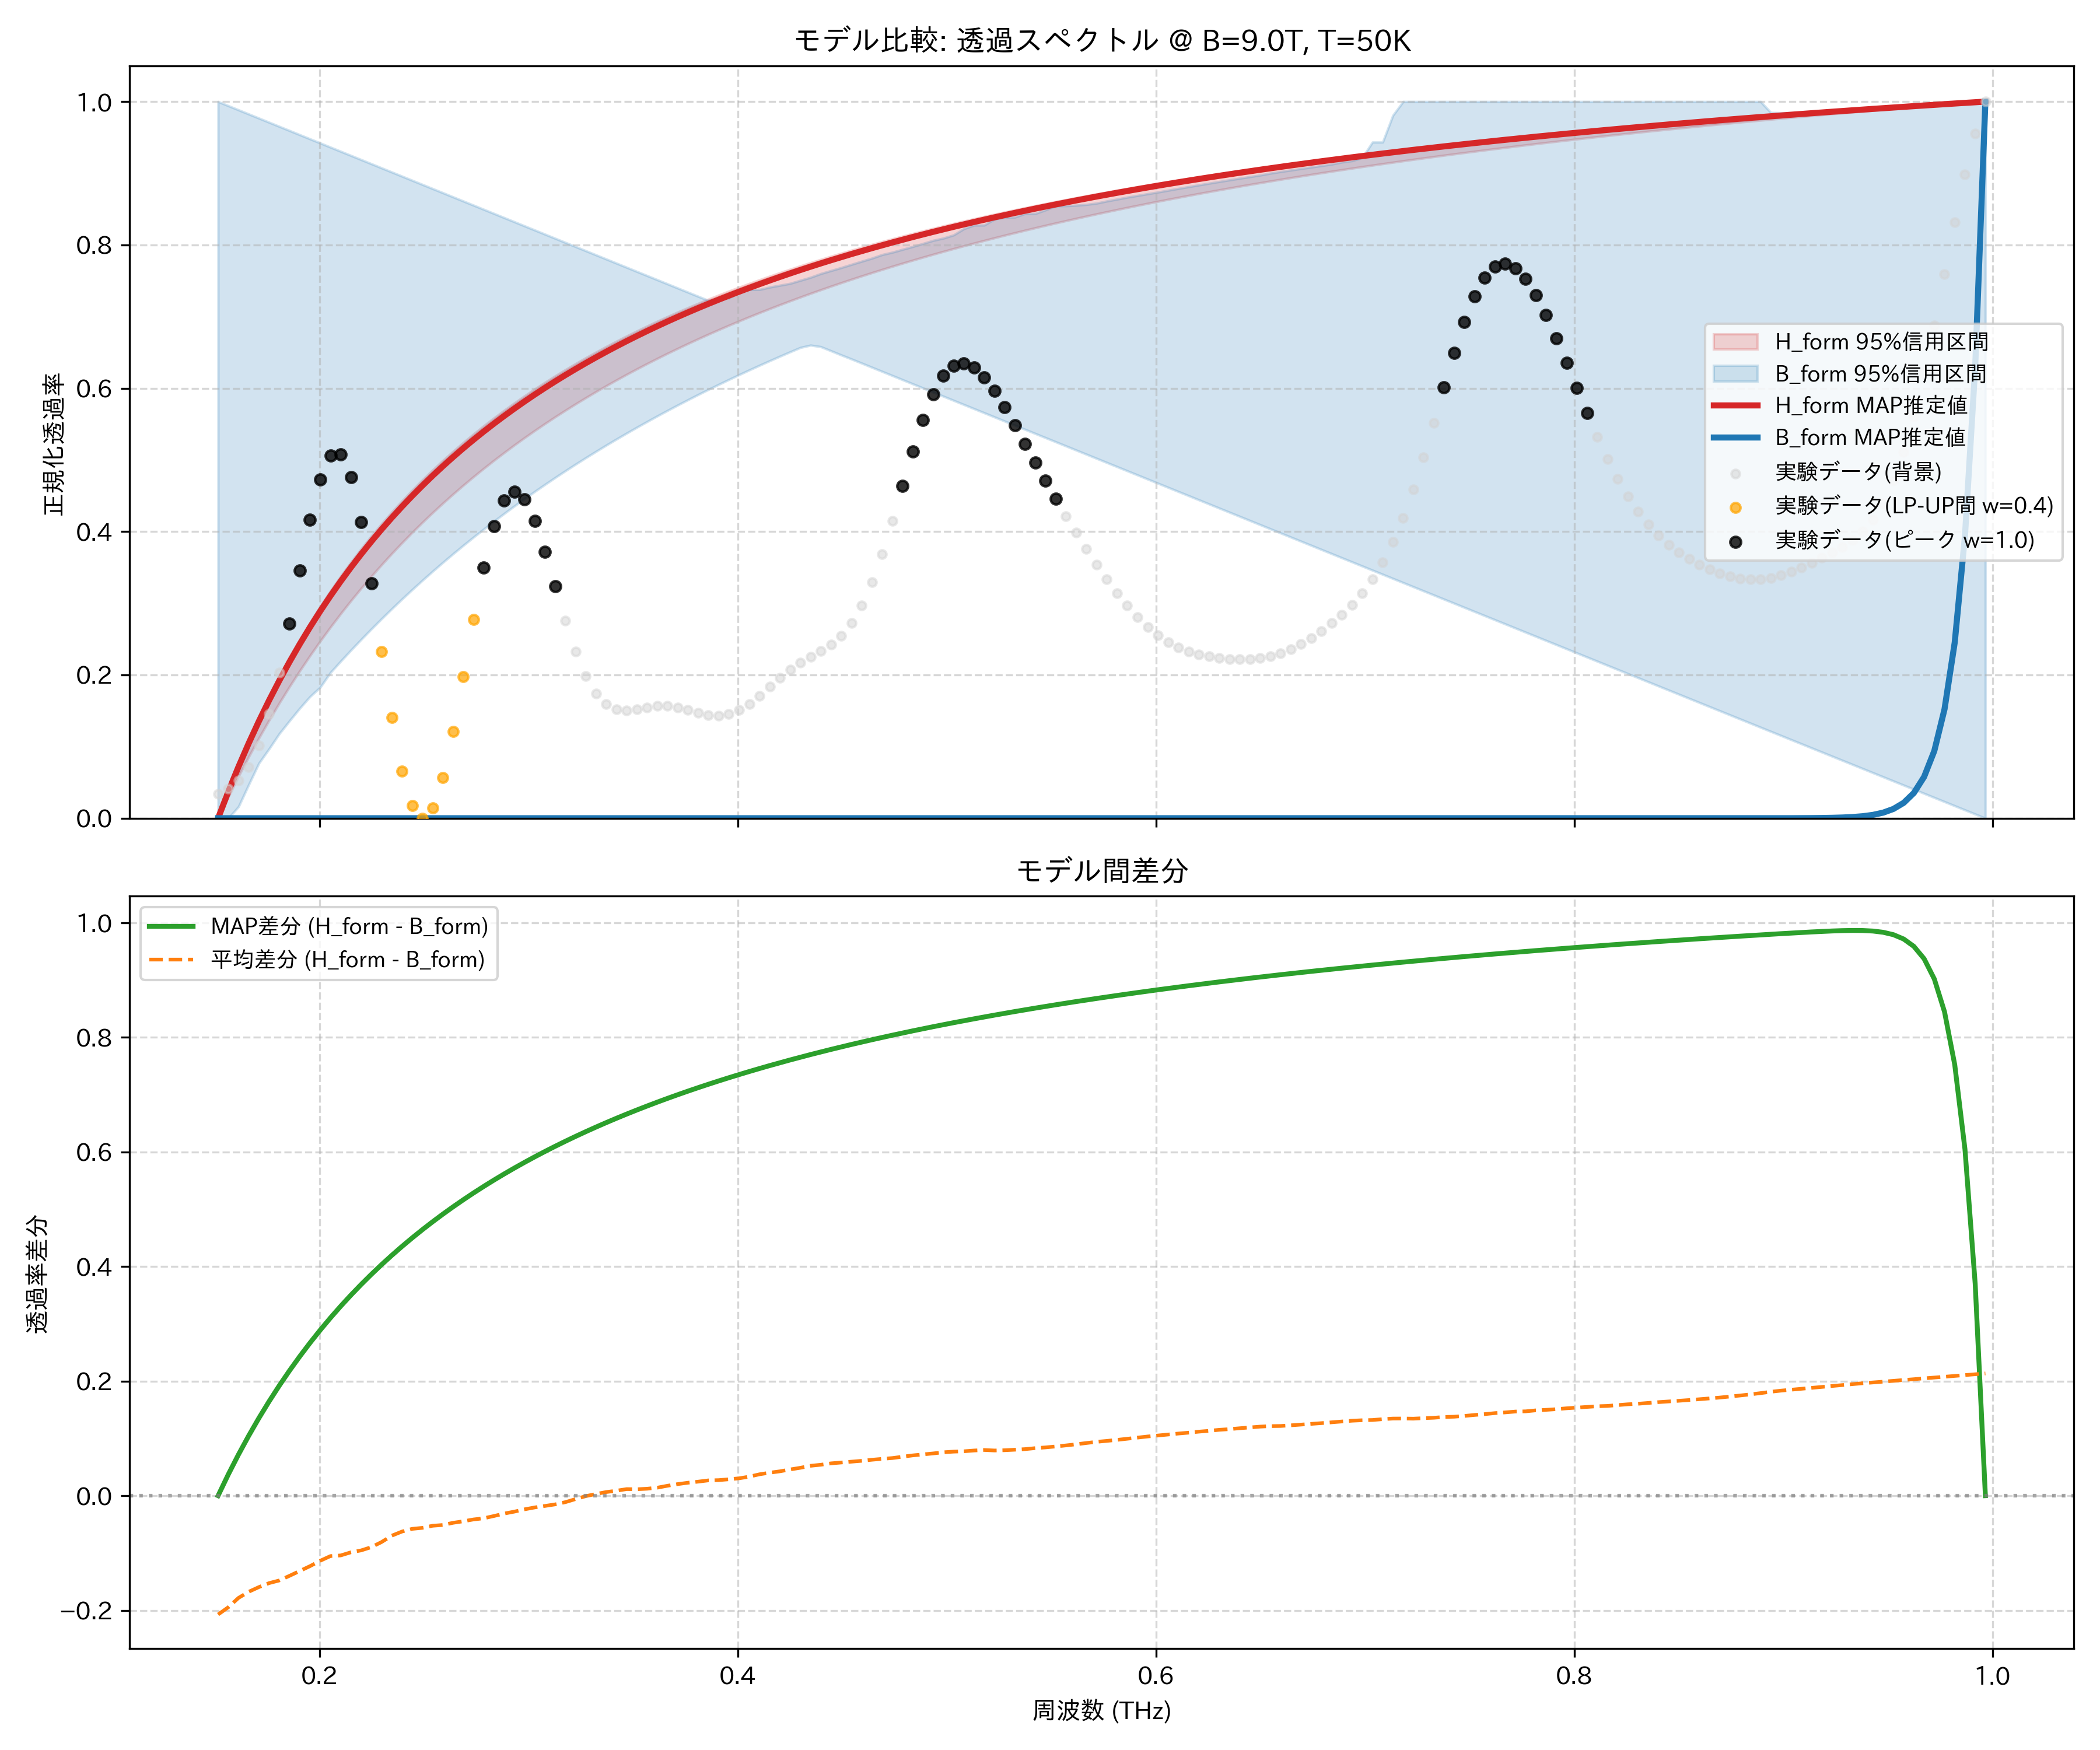

Data behind this chart, as committed beside it:
frequency_thz, H_form_mean, H_form_map, H_form_lower_95, H_form_upper_95, B_form_mean, B_form_map, B_form_lower_95, B_form_upper_95, observed_normalized
0.1514, 0.0, 0.0, 0.0, 0.0, 0.2073, 0.0, 0.0, 1.0, 0.03386
0.1563, 0.03633, 0.03709, 0.02997, 0.03824, 0.231, 8.230763034137205e-212, 0.0, 0.9942, 0.04128
0.1612, 0.07049, 0.07192, 0.05858, 0.07407, 0.2488, 1.6235742047010287e-204, 0.01613, 0.9884, 0.0524
0.1661, 0.1027, 0.1047, 0.08589, 0.1077, 0.2703, 1.2463119245927475e-197, 0.04688, 0.9826, 0.07117
0.171, 0.133, 0.1356, 0.112, 0.1393, 0.2925, 4.022462199453227e-191, 0.07682, 0.9769, 0.1013
0.1759, 0.1617, 0.1647, 0.137, 0.1691, 0.3142, 5.8490426300642145e-185, 0.09698, 0.9711, 0.1452
0.1808, 0.1889, 0.1923, 0.1609, 0.1973, 0.3368, 4.076742276433538e-179, 0.1181, 0.9653, 0.2029
0.1856, 0.2147, 0.2184, 0.1838, 0.2239, 0.3544, 1.4400206967993236e-173, 0.136, 0.9595, 0.2718
0.1905, 0.2391, 0.2431, 0.2058, 0.249, 0.3704, 2.7105671593133045e-168, 0.1535, 0.9537, 0.3457
0.1954, 0.2624, 0.2667, 0.2269, 0.2729, 0.3853, 2.845117947961445e-163, 0.1697, 0.9479, 0.4162
0.2003, 0.2845, 0.289, 0.2472, 0.2956, 0.398, 1.735207353619119e-158, 0.1827, 0.9422, 0.4729
0.2052, 0.3056, 0.3103, 0.2667, 0.3171, 0.411, 6.38318643260946e-154, 0.2033, 0.9364, 0.506
0.2101, 0.3257, 0.3306, 0.2854, 0.3377, 0.43, 1.465305046698474e-149, 0.2191, 0.9306, 0.5081
0.2149, 0.345, 0.35, 0.3034, 0.3572, 0.4437, 2.1651947296591865e-145, 0.2344, 0.9248, 0.4762
0.2198, 0.3633, 0.3685, 0.3208, 0.3759, 0.4588, 2.1186632835821838e-141, 0.2494, 0.919, 0.4134
0.2247, 0.3809, 0.3861, 0.3375, 0.3937, 0.4707, 1.4089828192701041e-137, 0.264, 0.9133, 0.3279
0.2296, 0.3978, 0.4031, 0.3537, 0.4107, 0.4787, 6.522024684891161e-134, 0.2783, 0.9075, 0.2324
0.2345, 0.4139, 0.4193, 0.3692, 0.427, 0.4837, 2.1478869974311842e-130, 0.2922, 0.9017, 0.1408
0.2394, 0.4294, 0.4349, 0.3843, 0.4427, 0.492, 5.1352250089648635e-127, 0.3057, 0.8959, 0.06592
0.2443, 0.4443, 0.4498, 0.3988, 0.4577, 0.5022, 9.080585012572885e-124, 0.319, 0.8901, 0.01729
0.2491, 0.4586, 0.4641, 0.4128, 0.472, 0.5147, 1.2082220150207959e-120, 0.3319, 0.8843, 0.0
0.254, 0.4724, 0.4779, 0.4264, 0.4858, 0.5248, 1.2290593765863398e-117, 0.3445, 0.8786, 0.01448
0.2589, 0.4856, 0.4912, 0.4395, 0.4991, 0.5368, 9.700637080239046e-115, 0.3569, 0.8728, 0.05709
0.2638, 0.4984, 0.504, 0.4522, 0.5119, 0.5457, 6.022488385807265e-112, 0.3689, 0.867, 0.1211
0.2687, 0.5107, 0.5163, 0.4646, 0.5242, 0.5554, 2.9786999280307184e-109, 0.3807, 0.8612, 0.1976
0.2736, 0.5226, 0.5281, 0.4765, 0.536, 0.5641, 1.187669317662081e-106, 0.3922, 0.8554, 0.2771
0.2785, 0.534, 0.5396, 0.488, 0.5475, 0.5735, 3.859883282834951e-104, 0.4034, 0.8496, 0.3497
0.2833, 0.5451, 0.5506, 0.4993, 0.5585, 0.5806, 1.0330774761376281e-101, 0.4144, 0.8439, 0.4072
0.2882, 0.5558, 0.5613, 0.5101, 0.5691, 0.587, 2.2990416630159156e-99, 0.4251, 0.8381, 0.4435
0.2931, 0.5661, 0.5716, 0.5207, 0.5794, 0.594, 4.2925960784728936e-97, 0.4356, 0.8323, 0.4558
0.298, 0.5762, 0.5816, 0.531, 0.5893, 0.6, 6.781206437773254e-95, 0.4459, 0.8265, 0.4449
0.3029, 0.5858, 0.5913, 0.5409, 0.5989, 0.6063, 9.135499966923157e-93, 0.4559, 0.8207, 0.4149
0.3078, 0.5952, 0.6006, 0.5506, 0.6082, 0.6131, 1.0573254034538302e-90, 0.4657, 0.8149, 0.372
0.3127, 0.6043, 0.6097, 0.56, 0.6172, 0.6195, 1.0586506540617507e-88, 0.4754, 0.8092, 0.3234
0.3175, 0.6131, 0.6184, 0.5692, 0.6259, 0.6244, 9.229959420979362e-87, 0.4848, 0.8034, 0.2754
0.3224, 0.6217, 0.6269, 0.5781, 0.6343, 0.6276, 7.050463864126381e-85, 0.494, 0.7976, 0.2329
0.3273, 0.63, 0.6352, 0.5868, 0.6425, 0.6307, 4.7458986285192684e-83, 0.503, 0.7918, 0.1987
0.3322, 0.638, 0.6432, 0.5952, 0.6504, 0.6351, 2.830543193572775e-81, 0.5119, 0.786, 0.1742
0.3371, 0.6459, 0.651, 0.6035, 0.6581, 0.6395, 1.5035061404608707e-79, 0.5205, 0.7803, 0.1591
0.342, 0.6535, 0.6585, 0.6115, 0.6656, 0.6448, 7.147159053834797e-78, 0.529, 0.7745, 0.1517
0.3468, 0.6609, 0.6659, 0.6193, 0.6729, 0.6494, 3.054548589364495e-76, 0.5373, 0.7687, 0.1502
0.3517, 0.668, 0.673, 0.6269, 0.6799, 0.6568, 1.1787730555565344e-74, 0.5455, 0.7629, 0.1519
0.3566, 0.675, 0.6799, 0.6344, 0.6868, 0.6629, 4.124450612824822e-73, 0.5535, 0.7571, 0.1546
0.3615, 0.6818, 0.6867, 0.6416, 0.6935, 0.6678, 1.3135408099273866e-71, 0.5613, 0.7513, 0.1565
0.3664, 0.6885, 0.6933, 0.6487, 0.7, 0.6711, 3.8217580960725116e-70, 0.569, 0.7456, 0.1566
0.3713, 0.6949, 0.6997, 0.6556, 0.7063, 0.6747, 1.0193963300056861e-68, 0.5765, 0.7398, 0.1545
0.3762, 0.7012, 0.7059, 0.6623, 0.7124, 0.6786, 2.501059367158765e-67, 0.5839, 0.734, 0.151
0.381, 0.7073, 0.712, 0.6689, 0.7184, 0.6828, 5.662059109964254e-66, 0.5912, 0.7282, 0.1471
0.3859, 0.7133, 0.7179, 0.6753, 0.7242, 0.6866, 1.1863005657292343e-64, 0.5983, 0.7224, 0.1441
0.3908, 0.7191, 0.7236, 0.6816, 0.7299, 0.692, 2.3068626228955226e-63, 0.6053, 0.7258, 0.1432
0.3957, 0.7248, 0.7293, 0.6878, 0.7355, 0.6962, 4.174766588192438e-62, 0.6121, 0.7258, 0.1454
0.4006, 0.7303, 0.7347, 0.6938, 0.7409, 0.7, 7.049310415841024e-61, 0.6189, 0.7344, 0.1509
0.4055, 0.7357, 0.7401, 0.6997, 0.7461, 0.7025, 1.1133521435429734e-59, 0.6255, 0.7377, 0.1597
0.4104, 0.741, 0.7453, 0.7054, 0.7513, 0.7037, 1.6485706292096893e-58, 0.632, 0.7377, 0.1709
0.4152, 0.7462, 0.7504, 0.711, 0.7563, 0.7061, 2.2937298397587224e-57, 0.6383, 0.7411, 0.1836
0.4201, 0.7512, 0.7554, 0.7165, 0.7612, 0.7087, 3.0051277811873965e-56, 0.6446, 0.7437, 0.1962
0.425, 0.7561, 0.7603, 0.7219, 0.766, 0.7104, 3.714959157398529e-55, 0.6507, 0.7463, 0.2076
0.4299, 0.761, 0.765, 0.7272, 0.7707, 0.7123, 4.34170709246268e-54, 0.6568, 0.7505, 0.2173
0.4348, 0.7657, 0.7697, 0.7323, 0.7753, 0.7135, 4.806069203899268e-53, 0.6601, 0.7547, 0.2255
0.4397, 0.7703, 0.7742, 0.7374, 0.7797, 0.7163, 5.0479484263806136e-52, 0.6579, 0.76, 0.2332
... 114 more rows
